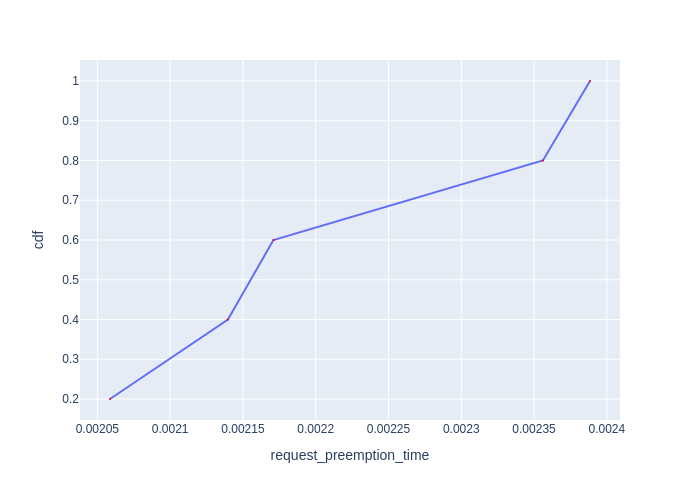

Source data for this figure (header and first rows):
Request Id, request_preemption_time, cdf
0_2, 0.002059, 0.2
0_4, 0.00214, 0.4
0_1, 0.002171, 0.6
0_3, 0.002356, 0.8
0_0, 0.002388, 1.0
